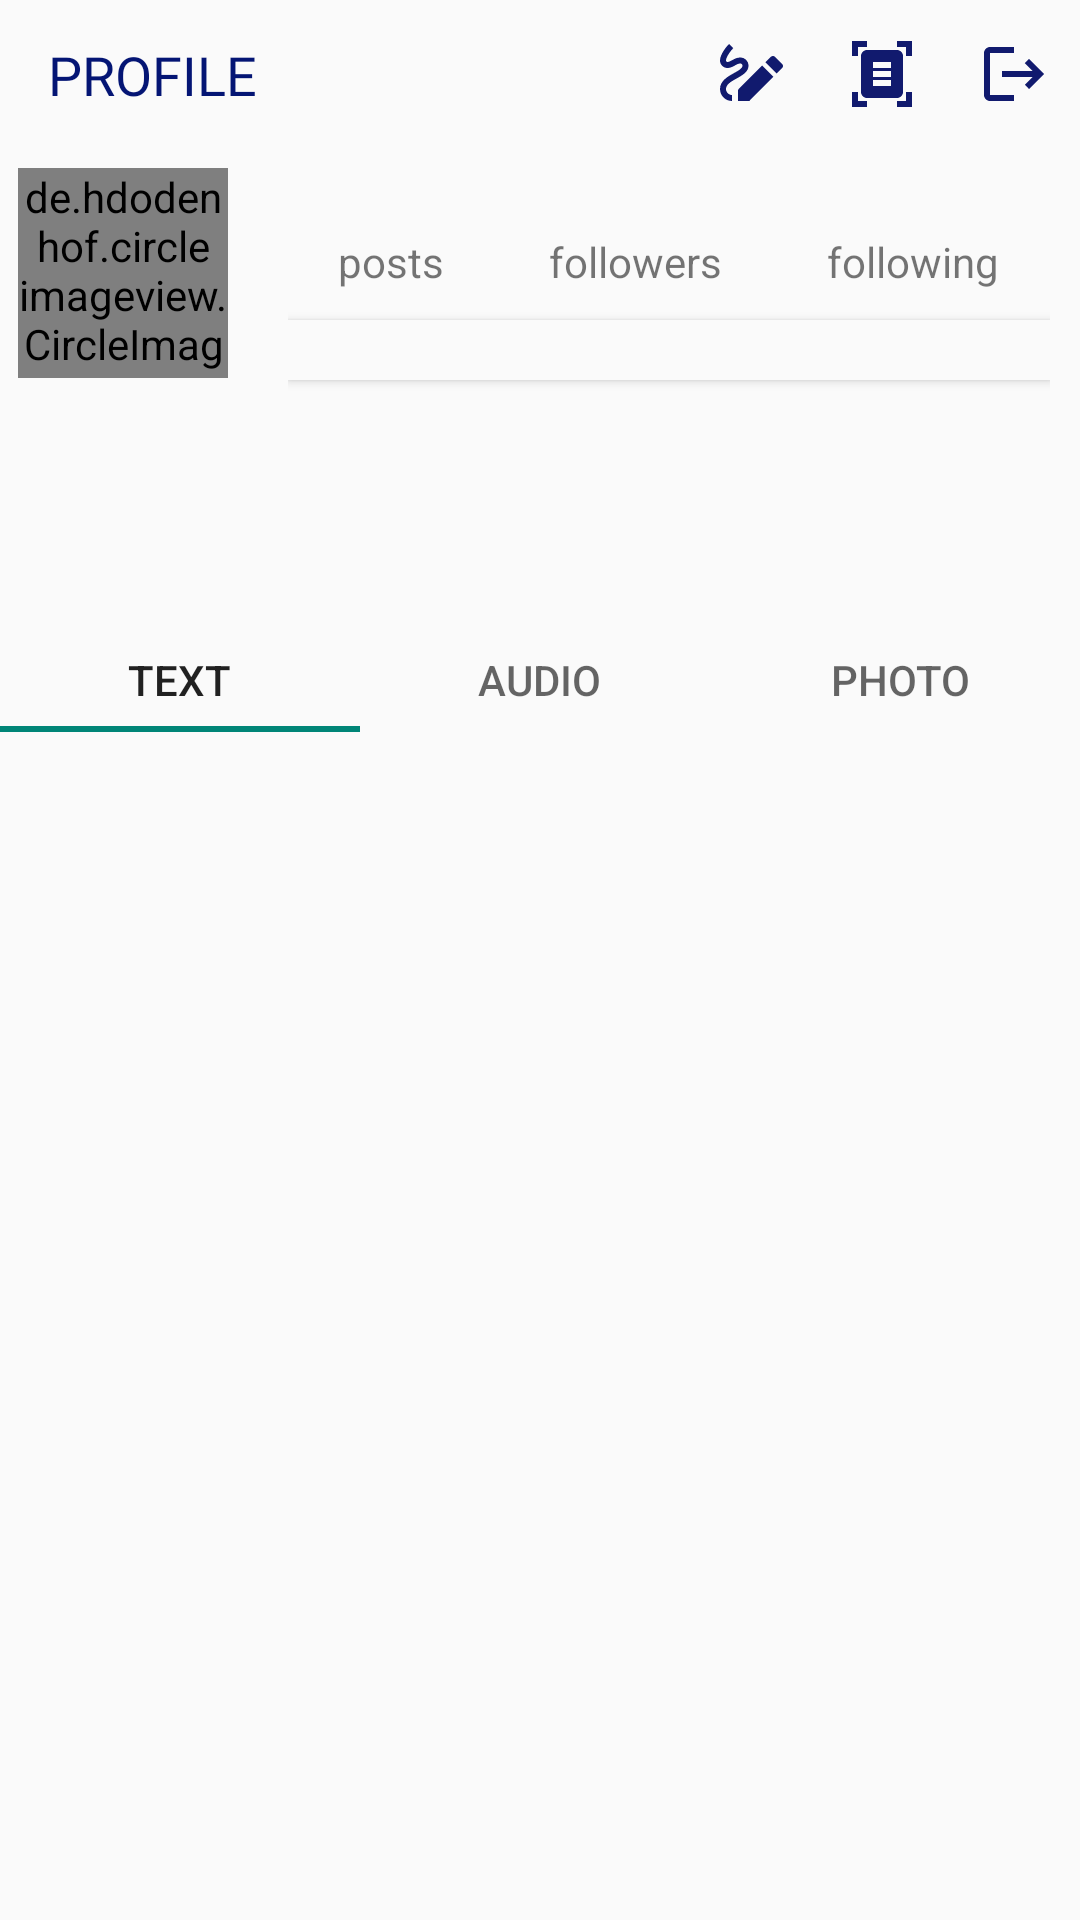

Layout XML and referenced resources for this Android screen:
<!-- AndroidManifest.xml: application theme Theme.Writerspace -->
<!-- res/layout/profile.xml -->
<?xml version="1.0" encoding="utf-8"?>
<RelativeLayout
    xmlns:android="http://schemas.android.com/apk/res/android"
    xmlns:tools="http://schemas.android.com/tools"
    android:layout_width="match_parent"
    android:layout_height="match_parent">

<com.google.android.material.appbar.AppBarLayout
    android:layout_width="match_parent"
    android:layout_height="wrap_content"
    android:background="?android:attr/windowBackground"
    android:id="@+id/bar_profile"
    >
    <androidx.appcompat.widget.Toolbar
        android:layout_width="match_parent"
        android:layout_height="50dp"
        android:background="?android:attr/windowBackground"
        android:id="@+id/toolbar_profile"
        android:layout_above="@id/linear_top"
        >
        <RelativeLayout
            android:layout_width="match_parent"
            android:layout_height="wrap_content"
            android:id="@+id/relative"
            >
            <TextView
                android:layout_width="wrap_content"
                android:layout_height="wrap_content"
                android:fontFamily="@font/noto_sans_bold"
                android:text="Profile"
                android:textColor="@color/db"
                android:textAllCaps="true"
                android:textSize="18sp"/>
            <TextView
                android:layout_width="wrap_content"
                android:layout_height="wrap_content"
                android:textSize="18sp"
                android:maxLines="1"
                android:textStyle="bold"
                android:id="@+id/username_profile"
                android:textColor="@color/db"
                />
            <ImageView
                android:layout_width="wrap_content"
                android:layout_height="wrap_content"
                android:id="@+id/logout"
                android:src="@drawable/logout"
                android:layout_alignParentEnd="true"
                android:layout_alignParentRight="true"
                android:layout_marginEnd="10dp"
                android:layout_marginRight="10dp" />
            <ImageView
                android:layout_width="wrap_content"
                android:layout_height="wrap_content"
                android:id="@+id/report"
                android:src="@drawable/report"
                android:layout_toLeftOf="@id/logout"
                android:layout_marginEnd="20dp"
                android:layout_marginRight="20dp" />
            <ImageView
                android:layout_width="wrap_content"
                android:layout_height="wrap_content"
                android:id="@+id/prompt"
                android:src="@drawable/prompt"
                android:layout_toLeftOf="@id/report"
                android:layout_marginEnd="20dp"
                android:layout_marginRight="20dp" />
        </RelativeLayout>
    </androidx.appcompat.widget.Toolbar>
</com.google.android.material.appbar.AppBarLayout>
    <LinearLayout
        android:layout_width="match_parent"
        android:layout_height="wrap_content"
        android:orientation="vertical"
        android:id="@+id/linear_top"
        android:layout_below="@id/bar_profile">
        <LinearLayout
            android:layout_width="match_parent"
            android:layout_height="wrap_content"
            android:orientation="horizontal"
            android:id="@+id/top_bar"
            android:padding="6dp">

            <de.hdodenhof.circleimageview.CircleImageView
                android:layout_width="70dp"
                android:layout_height="70dp"
                android:id="@+id/image_pro" />


            <LinearLayout
                android:layout_width="match_parent"
                android:layout_height="90dp"
                android:paddingLeft="20dp"
                android:paddingRight="4dp"
                android:orientation="vertical"
                >
                <LinearLayout
                    android:layout_width="match_parent"
                    android:layout_height="wrap_content"
                    android:gravity="center"
                    android:orientation="horizontal">
                    <LinearLayout
                        android:layout_width="wrap_content"
                        android:layout_height="wrap_content"
                        android:orientation="vertical">
                        <TextView
                            android:layout_width="wrap_content"
                            android:layout_height="wrap_content"
                            android:id="@+id/posts"
                            android:textColor="@color/db"
                            android:layout_gravity="center"
                            android:textSize="16sp"
                            android:textStyle="bold"
                            />
                        <TextView
                            android:layout_height="wrap_content"
                            android:layout_width="wrap_content"
                            android:text="posts"
                            />
                    </LinearLayout>

                    <LinearLayout
                        android:layout_width="wrap_content"
                        android:layout_height="match_parent"
                        android:layout_marginLeft="35dp"
                        android:orientation="vertical">

                        <TextView
                            android:id="@+id/followers"
                            android:layout_width="wrap_content"
                            android:layout_height="wrap_content"
                            android:layout_gravity="center"
                            android:textColor="@color/db"
                            android:textSize="16sp"
                            android:textStyle="bold" />

                        <TextView
                            android:layout_width="wrap_content"
                            android:layout_height="wrap_content"
                            android:text="followers"
                            android:focusableInTouchMode="false"
                            android:clickable="true"
                            />
                    </LinearLayout>
                    <LinearLayout
                        android:layout_width="wrap_content"
                        android:layout_height="wrap_content"
                        android:layout_marginLeft="35dp"
                        android:orientation="vertical">
                        <TextView
                            android:layout_width="wrap_content"
                            android:layout_height="wrap_content"
                            android:id="@+id/following"
                            android:textColor="@color/db"
                            android:layout_gravity="center"
                            android:textSize="16sp"
                            android:textStyle="bold"
                            />
                        <TextView
                            android:layout_height="wrap_content"
                            android:layout_width="wrap_content"
                            android:text="following"
                            android:clickable="true"
                            />
                    </LinearLayout>
                </LinearLayout>
                <Button
                    android:layout_width="match_parent"
                    android:layout_height="20dp"
                    android:layout_marginTop="10dp"
                    android:id="@+id/edit_profile"
                    android:textStyle="bold"
                    android:textColor="@color/db"
                    android:background="?android:attr/windowBackground"
                    />

                </LinearLayout>
            </LinearLayout>
        <LinearLayout
            android:layout_width="match_parent"
            android:layout_height="wrap_content"
            android:padding="8sp"
            android:id="@+id/mid_bar"
            android:orientation="vertical"
            >
            <TextView
                android:layout_width="wrap_content"
                android:layout_height="wrap_content"
                android:maxLines="1"
                android:id="@+id/username_p"
                android:textStyle="bold"
                android:textColor="@color/db"
                />
            <TextView
                android:layout_width="wrap_content"
                android:layout_height="wrap_content"
                android:layout_marginTop="3dp"
                android:id="@+id/bio"
                android:maxLines="5"
                android:textColor="@color/db"
                />
        </LinearLayout>

        <com.google.android.material.tabs.TabLayout
            android:id="@+id/tab_Layout"
            android:layout_below="@id/mid_bar"
            android:layout_width="match_parent"
            android:layout_height="35dp"
            android:background="?android:attr/windowBackground">
            <com.google.android.material.tabs.TabItem
                android:layout_width="wrap_content"
                android:layout_height="wrap_content"
                android:text="Text"
                android:id="@+id/phototab_profile"
                />
            <com.google.android.material.tabs.TabItem
                android:layout_width="wrap_content"
                android:layout_height="wrap_content"
                android:text="Audio"
                android:id="@+id/texttab_profile"
                />
            <com.google.android.material.tabs.TabItem
                android:layout_width="wrap_content"
                android:layout_height="wrap_content"
                android:text="Photo"
                android:id="@+id/audiotab_profile"
                />

        </com.google.android.material.tabs.TabLayout>
        </LinearLayout>
     <FrameLayout
            android:id="@+id/profile_frame"
            android:layout_width="match_parent"
            android:layout_height="match_parent"
         android:layout_below="@id/linear_top"
         >
        <ScrollView
        android:layout_width="match_parent"
        android:layout_height="match_parent"
        android:id="@+id/scrol"
        >
        </ScrollView>

     </FrameLayout>
</RelativeLayout>
<!-- resources referenced by this layout -->
<resources>
  <color name="db">#041574</color>
  <!-- drawable logout (drawable) -->
  <vector android:autoMirrored="true" android:height="24dp"
      android:tint="#111A6E" android:viewportHeight="24"
      android:viewportWidth="24" android:width="24dp" xmlns:android="http://schemas.android.com/apk/res/android">
      <path android:fillColor="@android:color/white" android:pathData="M17,7l-1.41,1.41L18.17,11H8v2h10.17l-2.58,2.58L17,17l5,-5zM4,5h8V3H4c-1.1,0 -2,0.9 -2,2v14c0,1.1 0.9,2 2,2h8v-2H4V5z"/>
  </vector>
  <!-- drawable prompt (drawable) -->
  <vector android:height="24dp" android:tint="#111A6E"
      android:viewportHeight="24" android:viewportWidth="24"
      android:width="24dp" xmlns:android="http://schemas.android.com/apk/res/android">
      <path android:fillColor="@android:color/white" android:pathData="M4.5,8c1.04,0 2.34,-1.5 4.25,-1.5c1.52,0 2.75,1.23 2.75,2.75c0,2.04 -1.99,3.15 -3.91,4.22C5.42,14.67 4,15.57 4,17c0,1.1 0.9,2 2,2v2c-2.21,0 -4,-1.79 -4,-4c0,-2.71 2.56,-4.14 4.62,-5.28c1.42,-0.79 2.88,-1.6 2.88,-2.47c0,-0.41 -0.34,-0.75 -0.75,-0.75C7.5,8.5 6.25,10 4.5,10C3.12,10 2,8.88 2,7.5C2,5.45 4.17,2.83 5,2l1.41,1.41C5.41,4.42 4,6.43 4,7.5C4,7.78 4.22,8 4.5,8zM8,21l3.75,0l8.06,-8.06l-3.75,-3.75L8,17.25L8,21zM20.37,6.29c-0.39,-0.39 -1.02,-0.39 -1.41,0l-1.83,1.83l3.75,3.75l1.83,-1.83c0.39,-0.39 0.39,-1.02 0,-1.41L20.37,6.29z"/>
  </vector>
  <!-- drawable report (drawable) -->
  <vector android:height="24dp" android:tint="#111A6E"
      android:viewportHeight="24" android:viewportWidth="24"
      android:width="24dp" xmlns:android="http://schemas.android.com/apk/res/android">
      <path android:fillColor="@android:color/white" android:pathData="M7,3H4v3H2V1h5V3zM22,6V1h-5v2h3v3H22zM7,21H4v-3H2v5h5V21zM20,18v3h-3v2h5v-5H20zM19,18c0,1.1 -0.9,2 -2,2H7c-1.1,0 -2,-0.9 -2,-2V6c0,-1.1 0.9,-2 2,-2h10c1.1,0 2,0.9 2,2V18zM15,8H9v2h6V8zM15,11H9v2h6V11zM15,14H9v2h6V14z"/>
  </vector>
  <style name="Theme.Writerspace" parent="Theme.AppCompat.Light.NoActionBar">
          <item name="windowActionBar">false</item>
  
          
          <item name="colorPrimary">@color/dark_blue</item>
          <item name="colorPrimaryVariant">@color/purple_700</item>
          <item name="colorOnPrimary">@color/white</item>
          
          <item name="colorSecondary">@color/teal_200</item>
          <item name="colorSecondaryVariant">@color/teal_700</item>
          <item name="colorOnSecondary">@color/black</item>
          
          <item name="android:statusBarColor" tools:targetApi="l">?attr/colorPrimaryVariant</item>
          
      </style>
  <color name="dark_blue">#0129A2</color>
  <color name="purple_700">#FF3700B3</color>
  <color name="white">#FFFFFFFF</color>
  <color name="teal_200">#FF03DAC5</color>
  <color name="teal_700">#FF018786</color>
  <color name="black">#FF000000</color>
</resources>
